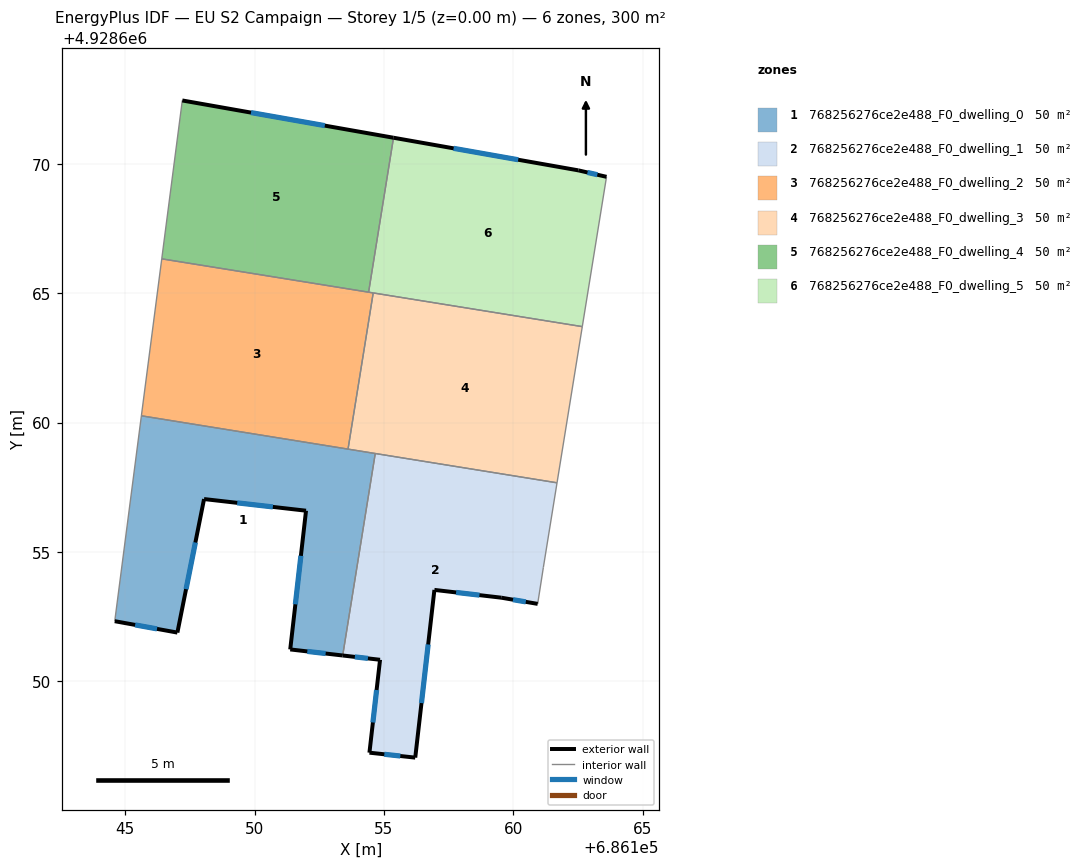
=== STOREY PLAN SPEC (per zone: floor XY polygon, exterior-wall plan segments, windows/doors) ===
zone 1: 768256276ce2e488_F0_dwelling_0  (50.0 m²)
  floor: (686154.66, 4928658.80) (686153.41, 4928651.00) (686151.38, 4928651.23) (686151.99, 4928656.59) (686148.05, 4928657.04) (686147.02, 4928651.88) (686144.60, 4928652.33) (686145.63, 4928660.26)
  exterior wall: (686151.38, 4928651.23) – (686153.41, 4928651.00)  [2.0 m]
    window: (686152.04, 4928651.16) – (686152.75, 4928651.08)  [0.7 m²]
  exterior wall: (686151.99, 4928656.59) – (686151.38, 4928651.23)  [5.4 m]
    window: (686151.79, 4928654.85) – (686151.58, 4928652.98)  [2.0 m²]
  exterior wall: (686148.05, 4928657.04) – (686151.99, 4928656.59)  [4.0 m]
    window: (686149.33, 4928656.90) – (686150.71, 4928656.74)  [1.5 m²]
  exterior wall: (686147.02, 4928651.88) – (686148.05, 4928657.04)  [5.3 m]
    window: (686147.35, 4928653.56) – (686147.71, 4928655.37)  [1.9 m²]
  exterior wall: (686144.60, 4928652.33) – (686147.02, 4928651.88)  [2.5 m]
    window: (686145.39, 4928652.18) – (686146.23, 4928652.03)  [0.9 m²]
  interior walls: 4
zone 2: 768256276ce2e488_F0_dwelling_1  (50.0 m²)
  floor: (686161.69, 4928657.67) (686161.16, 4928654.40) (686160.94, 4928652.99) (686159.53, 4928653.23) (686156.95, 4928653.53) (686156.21, 4928647.05) (686154.44, 4928647.25) (686154.85, 4928650.83) (686153.41, 4928651.00) (686154.66, 4928658.80)
  exterior wall: (686159.53, 4928653.23) – (686160.94, 4928652.99)  [1.4 m]
    window: (686159.99, 4928653.16) – (686160.48, 4928653.07)  [0.5 m²]
  exterior wall: (686156.95, 4928653.53) – (686159.53, 4928653.23)  [2.6 m]
    window: (686157.79, 4928653.44) – (686158.69, 4928653.33)  [1.0 m²]
  exterior wall: (686156.21, 4928647.05) – (686156.95, 4928653.53)  [6.5 m]
    window: (686156.45, 4928649.16) – (686156.71, 4928651.43)  [2.4 m²]
  exterior wall: (686154.44, 4928647.25) – (686156.21, 4928647.05)  [1.8 m]
    window: (686155.01, 4928647.18) – (686155.63, 4928647.12)  [0.7 m²]
  exterior wall: (686154.85, 4928650.83) – (686154.44, 4928647.25)  [3.6 m]
    window: (686154.72, 4928649.67) – (686154.57, 4928648.41)  [1.3 m²]
  exterior wall: (686153.41, 4928651.00) – (686154.85, 4928650.83)  [1.5 m]
    window: (686153.88, 4928650.95) – (686154.38, 4928650.89)  [0.5 m²]
  interior walls: 4
zone 3: 768256276ce2e488_F0_dwelling_2  (50.0 m²)
  floor: (686154.58, 4928665.01) (686153.61, 4928658.97) (686145.63, 4928660.26) (686146.42, 4928666.33)
  interior walls: 5
zone 4: 768256276ce2e488_F0_dwelling_3  (50.0 m²)
  floor: (686162.66, 4928663.71) (686161.69, 4928657.67) (686153.61, 4928658.97) (686154.58, 4928665.01)
  interior walls: 5
zone 5: 768256276ce2e488_F0_dwelling_4  (50.0 m²)
  floor: (686155.37, 4928671.00) (686154.41, 4928665.04) (686146.42, 4928666.33) (686147.21, 4928672.44)
  exterior wall: (686155.37, 4928671.00) – (686147.21, 4928672.44)  [8.3 m]
    window: (686152.72, 4928671.47) – (686149.86, 4928671.98)  [3.0 m²]
  interior walls: 3
zone 6: 768256276ce2e488_F0_dwelling_5  (50.0 m²)
  floor: (686163.60, 4928669.49) (686162.66, 4928663.71) (686154.41, 4928665.04) (686155.37, 4928671.00) (686162.51, 4928669.74)
  exterior wall: (686162.51, 4928669.74) – (686155.37, 4928671.00)  [7.3 m]
    window: (686160.19, 4928670.15) – (686157.69, 4928670.59)  [2.7 m²]
  exterior wall: (686163.60, 4928669.49) – (686162.51, 4928669.74)  [1.1 m]
    window: (686163.24, 4928669.58) – (686162.86, 4928669.66)  [0.4 m²]
  interior walls: 4

=== DERIVED (storey summary) ===
Building: EU S2 Campaign
Storey: 1 of 5  (floor level z = 0.00 m)
Storey gross floor area: 300.0 m²
Zones on this storey: 6
  - 768256276ce2e488_F0_dwelling_0: floor 50.0 m²; exterior wall 19.1 m (57.4 m²); 5 window(s) 7.0 m²; WWR 12.2%
  - 768256276ce2e488_F0_dwelling_1: floor 50.0 m²; exterior wall 17.4 m (52.2 m²); 6 window(s) 6.4 m²; WWR 12.2%
  - 768256276ce2e488_F0_dwelling_2: floor 50.0 m²
  - 768256276ce2e488_F0_dwelling_3: floor 50.0 m²
  - 768256276ce2e488_F0_dwelling_4: floor 50.0 m²; exterior wall 8.3 m (24.9 m²); 1 window(s) 3.0 m²; WWR 12.2%
  - 768256276ce2e488_F0_dwelling_5: floor 50.0 m²; exterior wall 8.4 m (25.1 m²); 2 window(s) 3.1 m²; WWR 12.2%
Zone adjacency (shared interzone walls):
  - 768256276ce2e488_F0_dwelling_0 ↔ 768256276ce2e488_F0_dwelling_1
  - 768256276ce2e488_F0_dwelling_0 ↔ 768256276ce2e488_F0_dwelling_2
  - 768256276ce2e488_F0_dwelling_0 ↔ 768256276ce2e488_F0_dwelling_3
  - 768256276ce2e488_F0_dwelling_1 ↔ 768256276ce2e488_F0_dwelling_3
  - 768256276ce2e488_F0_dwelling_2 ↔ 768256276ce2e488_F0_dwelling_3
  - 768256276ce2e488_F0_dwelling_2 ↔ 768256276ce2e488_F0_dwelling_4
  - 768256276ce2e488_F0_dwelling_2 ↔ 768256276ce2e488_F0_dwelling_5
  - 768256276ce2e488_F0_dwelling_3 ↔ 768256276ce2e488_F0_dwelling_5
  - 768256276ce2e488_F0_dwelling_4 ↔ 768256276ce2e488_F0_dwelling_5